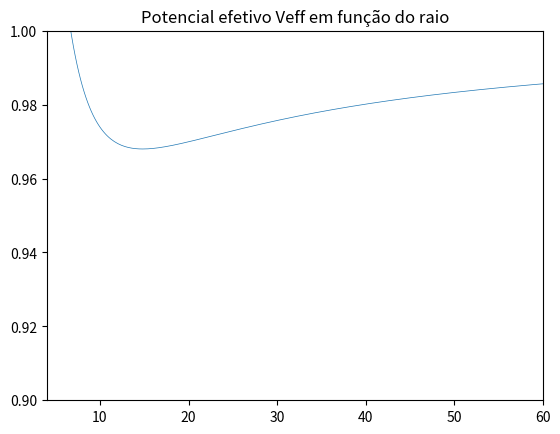

Reproduce this figure in Python.
import numpy as np 
import matplotlib.pyplot as plt


N = 1000 # Numero de pontos a serem plotados

def Veff(M,Q,a,m,q,Lz,r):
    delta = r**2 + Q**2 + a**2 - 2*M*r
    Sigma = r**2 # Em theta = pi/2
    A = (r**2 + a**2)**2 - delta*a*a
    B = (r**2 + a**2)*(a*Lz + Q*q*r) - a*delta*Lz 
    C = (a*Lz + q*Q*r)**2 - delta*Lz*Lz - delta*Sigma*m*m
    Veff = (B + np.sqrt(B**2 - 4*A*C))/(2*A) 
    print(Veff)
        
    return Veff




# E e Lz para quais os gráficos serão analisados
m = 1.0
M = 1.0
a = np.sqrt(0.84)
Q = 0.3
rs = 2*M 
Lz0 = 4.2
print("Lz:",Lz0)
#Dados das partículas
marr = np.array([1.0 for i in range(N)])
qarr = np.array([0.0 for i in range(N)])
Lzarr = np.array([Lz0 for i in range(N)])

# Cria gráfico de Veff

# Caso de Kerr 
Marr = np.array([ M for i in range(N)])  
aarr = np.array([ a for i in range(N)])   
Qarr = np.array([ Q for i in range(N)])
x_valuesK = np.linspace(0, 100*rs , N)  # Valores de r
y_valuesK = Veff(Marr,Qarr,aarr,marr,qarr, Lzarr, x_valuesK)
# Cria gráfico de Veff


fig = plt.figure()
ax = fig.add_subplot(111)
#ax.plot(x_valuesS,y_valuesS, lw = 0.5)
ax.plot(x_valuesK,y_valuesK, lw = 0.5)
#ax.plot(x_valuesKN,y_valuesKN, lw = 0.5)

ax.set_xlim(2*rs,30*rs)
ax.set_ylim(0.9, m)


print("r_K",min(y_valuesK))

plt.title("Potencial efetivo Veff em função do raio")
plt.show()
 
